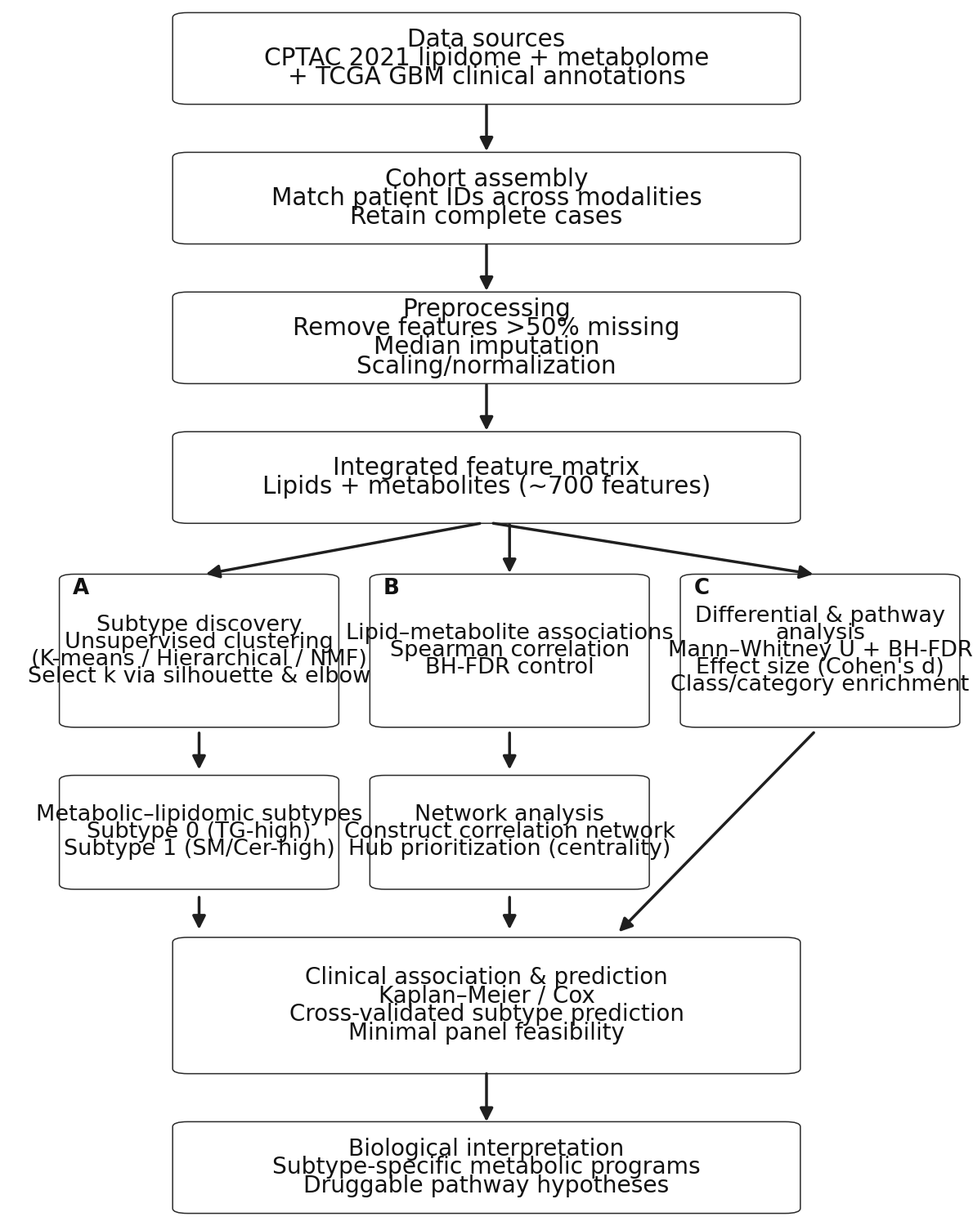

Reproduce this figure in Python. (Note: this script raises an exception after producing the figure.)
#!/usr/bin/env python3
"""
Generate manuscript-ready Figure 1 flowchart as a PNG.
No manuscript files are modified.
"""

from __future__ import annotations

import matplotlib
matplotlib.use("Agg")  # headless backend for reliable file rendering
import matplotlib.pyplot as plt
from matplotlib.patches import FancyBboxPatch, FancyArrowPatch


OUT_PNG = "/Users/senol/Desktop/GBM/Lipidomics_Metabolomics_Integration/plots/figure1_study_workflow_flowchart.png"
OUT_DPI = 600  # higher-resolution output for manuscript figures
FONT_FAMILY = "Times New Roman"
TEXT_SCALE = 1.25
TEXT_OFFSET = 5.0


def add_box(ax, x, y, w, h, text, fontsize=10.5, lw=1.1, fc="white", ec="#2b2b2b"):
    box = FancyBboxPatch(
        (x, y),
        w,
        h,
        boxstyle="round,pad=0.004,rounding_size=0.018",
        linewidth=lw,
        facecolor=fc,
        edgecolor=ec,
        mutation_aspect=1.0,
    )
    ax.add_patch(box)
    ax.text(
        x + w / 2,
        y + h / 2,
        text,
        ha="center",
        va="center",
        fontsize=fontsize * TEXT_SCALE + TEXT_OFFSET,
        color="#111111",
        family=FONT_FAMILY,
        wrap=True,
        linespacing=0.75,
    )
    return box


def add_label(ax, x, y, label, fontsize=10):
    ax.text(
        x,
        y,
        label,
        ha="left",
        va="top",
        fontsize=fontsize * TEXT_SCALE + TEXT_OFFSET,
        color="#111111",
        family=FONT_FAMILY,
        weight="bold",
    )


def add_arrow(ax, x1, y1, x2, y2, lw=1.8, color="#1f1f1f", shrink=14):
    arr = FancyArrowPatch(
        (x1, y1),
        (x2, y2),
        arrowstyle="-|>",
        mutation_scale=24,
        linewidth=lw + 0.7,
        color=color,
        shrinkA=shrink,
        shrinkB=shrink,
        connectionstyle="arc3,rad=0.0",
    )
    ax.add_patch(arr)


def main():
    # Taller canvas so enlarged boxes and arrows do not get compressed in Word.
    fig = plt.figure(figsize=(11.7, 14.8), dpi=OUT_DPI)
    ax = fig.add_axes([0, 0, 1, 1])
    # Add small margins to prevent stroke clipping at edges
    ax.set_xlim(-0.07, 1.07)
    # Tight vertical crop: keep only a small margin beyond the first/last box borders.
    ax.set_ylim(-3.32, 1.01)
    ax.axis("off")

    # Layout coordinates
    w_main, h_main = 0.74, 0.32
    x_main = 0.13
    # Slightly increase spacing between the first boxes for clearer arrows
    # Slightly increase vertical gaps to lengthen downward arrows
    yA, yB, yC, yD = 0.67, 0.17, -0.33, -0.83

    add_box(
        ax,
        x_main,
        yA,
        w_main,
        h_main,
        "Data sources\nCPTAC 2021 lipidome + metabolome\n+ TCGA GBM clinical annotations",
        fontsize=13,
    )
    add_box(
        ax,
        x_main,
        yB,
        w_main,
        h_main,
        "Cohort assembly\nMatch patient IDs across modalities\nRetain complete cases",
        fontsize=13,
    )
    add_box(
        ax,
        x_main,
        yC,
        w_main,
        h_main,
        "Preprocessing\nRemove features >50% missing\nMedian imputation\nScaling/normalization",
        fontsize=13,
    )
    add_box(
        ax,
        x_main,
        yD,
        w_main,
        h_main,
        "Integrated feature matrix\nLipids + metabolites (~700 features)",
        fontsize=13,
    )

    # Arrows main vertical
    add_arrow(ax, 0.5, yA, 0.5, yB + h_main, shrink=2)
    add_arrow(ax, 0.5, yB, 0.5, yC + h_main, shrink=2)
    add_arrow(ax, 0.5, yC, 0.5, yD + h_main, shrink=2)

    # Branches
    # Increase vertical gap between Box 4 and the A/B/C row
    y_branch_top = -1.56
    w_b, h_b = 0.325, 0.54
    # Glue A/B/C boxes closer together
    gap = 0.045
    xL = -0.005
    xM = xL + w_b + gap
    xR = xM + w_b + gap

    box5L = add_box(
        ax,
        xL,
        y_branch_top,
        w_b,
        h_b,
        "Subtype discovery\nUnsupervised clustering\n(K-means / Hierarchical / NMF)\nSelect k via silhouette & elbow",
        fontsize=11.6,
    )
    add_label(ax, xL + 0.012, y_branch_top + h_b - 0.01, "A", fontsize=11)

    box5M = add_box(
        ax,
        xM,
        y_branch_top,
        w_b,
        h_b,
        "Lipid–metabolite associations\nSpearman correlation\nBH-FDR control",
        fontsize=11.6,
    )
    add_label(ax, xM + 0.012, y_branch_top + h_b - 0.01, "B", fontsize=11)

    box5R = add_box(
        ax,
        xR,
        y_branch_top,
        w_b,
        h_b,
        "Differential & pathway analysis\nMann–Whitney U + BH-FDR\nEffect size (Cohen's d)\nClass/category enrichment",
        fontsize=11.6,
    )
    add_label(ax, xR + 0.012, y_branch_top + h_b - 0.01, "C", fontsize=11)

    # Left branch second box (subtypes)
    # Increase vertical gap between row 5 and row 6
    y6L = -2.14
    h6 = 0.40
    box6L = add_box(
        ax,
        xL,
        y6L,
        w_b,
        h6,
        "Metabolic–lipidomic subtypes\nSubtype 0 (TG-high)\nSubtype 1 (SM/Cer-high)",
        fontsize=11.6,
    )

    # Middle branch second box (network)
    y6M = y6L
    box6M = add_box(
        ax,
        xM,
        y6M,
        w_b,
        h6,
        "Network analysis\nConstruct correlation network\nHub prioritization (centrality)",
        fontsize=11.6,
    )

    # Connect integrated matrix to branches (diagonal arrows)
    # Increase gap between arrow tips and A/B/C boxes
    yD_bottom = yD
    # Diagonal arrows: add visible gap to box borders
    add_arrow(ax, 0.5, yD_bottom, xL + w_b / 2, y_branch_top + h_b, shrink=6)
    add_arrow(ax, xM + w_b / 2, yD_bottom, xM + w_b / 2, y_branch_top + h_b, shrink=2)
    add_arrow(ax, 0.5, yD_bottom, xR + w_b / 2, y_branch_top + h_b, shrink=6)

    # Connect 5L->6L, 5M->6M
    add_arrow(ax, xL + w_b / 2, y_branch_top, xL + w_b / 2, y6L + h6, shrink=6)
    add_arrow(ax, xM + w_b / 2, y_branch_top, xM + w_b / 2, y6M + h6, shrink=6)

    # Merge to clinical/prediction
    # Increase vertical gap between the 6th-row boxes and the Clinical box
    w7, h7 = 0.74, 0.48
    x7, y7 = 0.13, -2.80
    add_box(
        ax,
        x7,
        y7,
        w7,
        h7,
        "Clinical association & prediction\nKaplan–Meier / Cox\nCross-validated subtype prediction\nMinimal panel feasibility",
        fontsize=12.0,
    )

    # Merge arrows from 6L, 6M, 5R
    add_arrow(ax, xL + w_b / 2, y6L, xL + w_b / 2, y7 + h7, shrink=8)
    # Network analysis -> Clinical should point straight down
    add_arrow(ax, xM + w_b / 2, y6M, xM + w_b / 2, y7 + h7, shrink=8)
    add_arrow(ax, xR + w_b / 2, y_branch_top, 0.65, y7 + h7, shrink=8)

    # Final interpretation box
    # Increase vertical gap between Clinical box (row 7) and Interpretation box (row 8)
    w8, h8 = 0.74, 0.32
    x8, y8 = 0.13, -3.30
    add_box(
        ax,
        x8,
        y8,
        w8,
        h8,
        "Biological interpretation\nSubtype-specific metabolic programs\nDruggable pathway hypotheses",
        fontsize=12.2,
    )
    add_arrow(ax, 0.5, y7, 0.5, y8 + h8, shrink=1)

    fig.savefig(OUT_PNG, dpi=OUT_DPI, facecolor="white")
    plt.close(fig)
    print(f"Saved: {OUT_PNG}")


if __name__ == "__main__":
    main()
